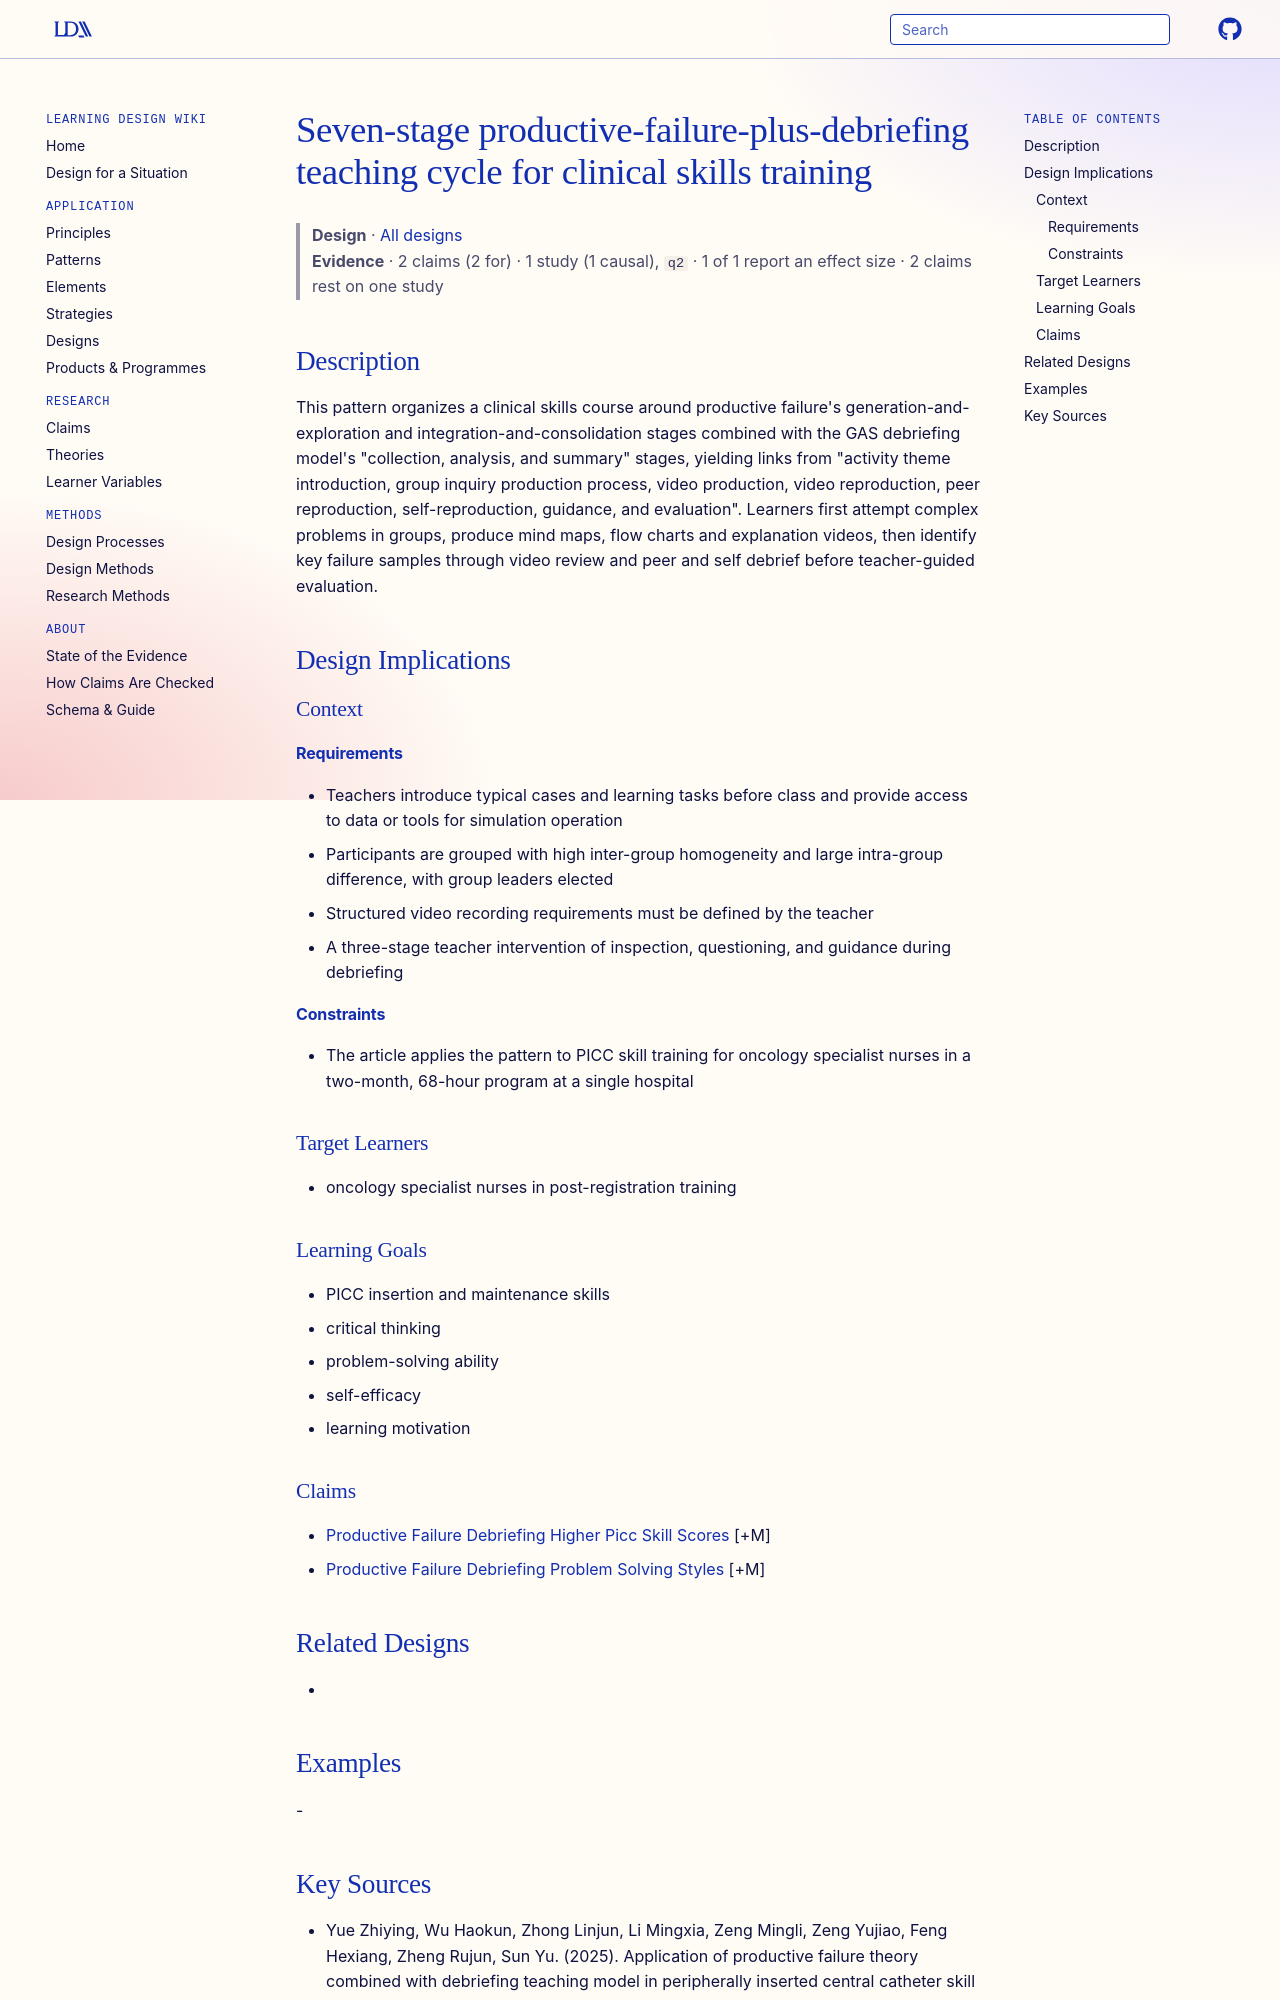

repository: Learning-Design-Alliance/learning-wiki · page: designs/productive-failure-debriefing-seven-stage-cycle/index.html · generator: mkdocs

---
type: design
id: productive-failure-debriefing-seven-stage-cycle
title: Seven-stage productive-failure-plus-debriefing teaching cycle for clinical skills training
description: "This pattern organizes a clinical skills course around productive failure's generation-and-exploration and integration-and-consolidation stages combined with the GAS debriefing model's \"collection, analysis, and summa..."
status: review
generated:
  by: "process:settle-candidates"
  at: 2026-11-06
sources:
  - id: yue-zhiying-2025
    resource: "https://doi.org/10.1186/s12909-025-07863-8"
    title: "Yue Zhiying, Wu Haokun, Zhong Linjun, Li Mingxia, Zeng Mingli, Zeng Yujiao, Feng Hexiang, Zheng Rujun, Sun Yu. (2025). Application of productive failure theory combined with debriefing teaching model in peripherally inserted central catheter skill training for oncology specialist nurses. BMC Medical Education. https://doi.org/10.1186/s12909-025-07863-8"
    author: Yue Zhiying, Wu Haokun, Zhong Linjun, Li Mingxia, Zeng Mingli, Zeng Yujiao, Feng Hexiang, Zheng Rujun, Sun Yu
---

# Seven-stage productive-failure-plus-debriefing teaching cycle for clinical skills training

> **Design** · [All designs](index.md)
> **Evidence** · 2 claims (2 for) · 1 study (1 causal), `q2` · 1 of 1 report an effect size · 2 claims rest on one study

## Description
This pattern organizes a clinical skills course around productive failure's generation-and-exploration and integration-and-consolidation stages combined with the GAS debriefing model's "collection, analysis, and summary" stages, yielding links from "activity theme introduction, group inquiry production process, video production, video reproduction, peer reproduction, self-reproduction, guidance, and evaluation". Learners first attempt complex problems in groups, produce mind maps, flow charts and explanation videos, then identify key failure samples through video review and peer and self debrief before teacher-guided evaluation.

## Design Implications

### Context
#### Requirements
- Teachers introduce typical cases and learning tasks before class and provide access to data or tools for simulation operation
- Participants are grouped with high inter-group homogeneity and large intra-group difference, with group leaders elected
- Structured video recording requirements must be defined by the teacher
- A three-stage teacher intervention of inspection, questioning, and guidance during debriefing
#### Constraints
- The article applies the pattern to PICC skill training for oncology specialist nurses in a two-month, 68-hour program at a single hospital

### Target Learners
- oncology specialist nurses in post-registration training

### Learning Goals
- PICC insertion and maintenance skills
- critical thinking
- problem-solving ability
- self-efficacy
- learning motivation

### Claims
- [Productive Failure Debriefing Higher Picc Skill Scores](../claims/productive-failure-debriefing-higher-picc-skill-scores.md) [+M]
- [Productive Failure Debriefing Problem Solving Styles](../claims/productive-failure-debriefing-problem-solving-styles.md) [+M]

## Related Designs
- 

## Examples
-
